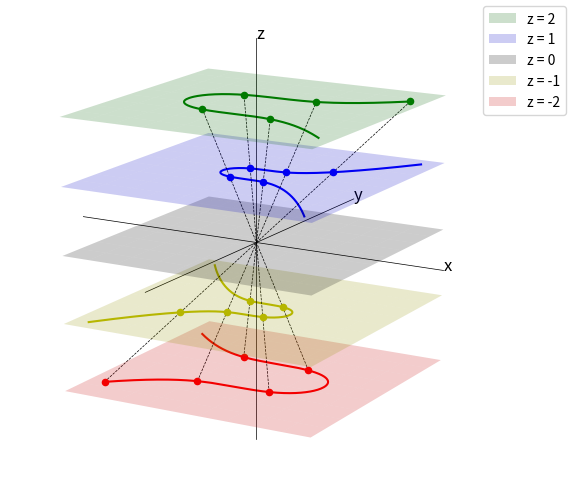

This chart was generated by the following Python code:
import numpy as np
import matplotlib.pyplot as plt

fig = plt.figure()
ax = fig.add_subplot(111, projection="3d")


def draw_segment(
    p, q, num_points, style, *, t_lims: tuple[float, float] | None = None, **plt_opts
):
    p = p[:, np.newaxis, np.newaxis]
    q = q[:, np.newaxis, np.newaxis]
    if t_lims is None:
        t_lims = (0, 1)
    t = np.linspace(*t_lims, num=num_points)[np.newaxis, np.newaxis, :]
    points = p + t * (q - p)
    ax.plot(points[0], points[1], points[2], style, **plt_opts)


def curve_pos_y(x, z: float):
    return np.sqrt((x**3 + 7 * z**3) / z)


def curve_y2(x, z: float):
    return (x**3 + 7 * z**3) / z


def get_ec(
    xmin: float, xmax: float, lam: float, *, num_points: int = 1000
) -> tuple[np.ndarray, np.ndarray]:
    # NOTE: leftmost point = (leftmost_x, 0), scaled/reflected by `lam`
    leftmost_x = -(7 ** (1 / 3)) * lam

    if lam < 0:
        xmin, xmax = xmax, xmin
    else:
        xmin = max(xmin, leftmost_x)

    # NOTE: starting to draw from the leftmost point makes the curve smoother
    #  in that point.
    xmin = min(xmin, leftmost_x)

    x_vals = np.linspace(xmin, xmax, num_points)
    x_vals = x_vals[curve_y2(x_vals, lam) >= 0]
    y_vals = curve_pos_y(x_vals, lam)

    # NOTE: this perfectly joins the positive and negative branches
    x_vals = np.hstack([x_vals[::-1], x_vals])
    y_vals = np.hstack([y_vals[::-1], -y_vals])

    return x_vals, y_vals


def plot_ec(
    xmin: float, xmax: float, lam: float, *, num_points: int = 1000, **plt_opts
) -> None:
    x_vals, y_vals = get_ec(xmin, xmax, lam, num_points=num_points)
    ax.plot(x_vals, y_vals, lam, **plt_opts)


def plot_plane(xmin, xmax, ymin, ymax, z, **plt_opts):
    x = np.linspace(xmin, xmax, 10)
    y = np.linspace(ymin, ymax, 10)
    X, Y = np.meshgrid(x, y)
    Z = z * np.ones_like(X)  # constant z-plane
    ax.plot_surface(X, Y, Z, **plt_opts)


lam2 = 2
plot_ec(-2, 3 * lam2, lam=1, color="b")
plot_ec(-2 * lam2, 3 * lam2, lam=lam2, color="g")
plot_ec(-3 * lam2, 2, lam=-1, color="y")
plot_ec(-3 * lam2, 2 * lam2, lam=-lam2, color="r")


def adjust(_min: float, _max: float, scaling: float = 1.0) -> tuple[float, float]:
    _min = min(_min, 0)
    _max = max(_max, 0)
    m = (_min + _max) / 2
    return (_min - m) * scaling + m, (_max - m) * scaling + m


# gets data limits
xmin, xmax = adjust(*ax.get_xlim())
ymin, ymax = adjust(*ax.get_ylim())
zmin, zmax = adjust(*ax.get_zlim())

plot_plane(xmin, xmax, ymin, ymax, lam2, color="g", alpha=0.2, label=f"z = {lam2}")
plot_plane(xmin, xmax, ymin, ymax, 1, color="b", alpha=0.2, label="z = 1")
plot_plane(xmin, xmax, ymin, ymax, 0, color="k", alpha=0.2, label="z = 0")
plot_plane(xmin, xmax, ymin, ymax, -1, color="y", alpha=0.2, label="z = -1")
plot_plane(xmin, xmax, ymin, ymax, -lam2, color="r", alpha=0.2, label=f"z = -{lam2}")

xs, ys = get_ec(-2 * lam2, 3 * lam2, lam=lam2)
for i in range(0, len(xs), len(xs) // 5):
    P = np.array([xs[i], ys[i], lam2])
    Po2 = P / 2
    ax.scatter3D(P[0], P[1], P[2], color="g")
    ax.scatter3D(Po2[0], Po2[1], Po2[2], color="b")
    ax.scatter3D(-Po2[0], -Po2[1], -Po2[2], color="y")
    ax.scatter3D(-P[0], -P[1], -P[2], color="r")
    draw_segment(-P, P, 2, "k--", lw=0.5, t_lims=(0, 1))

# draws custom axes through the origin
scaling = 1.3  # a little longer than the data extent
xmin, xmax = adjust(*ax.get_xlim(), scaling=scaling)
ymin, ymax = adjust(*ax.get_ylim(), scaling=scaling)
zmin, zmax = adjust(*ax.get_zlim(), scaling=scaling)
ax.plot([xmin, xmax], [0, 0], [0, 0], color="k", lw=0.5)  # X-axis
ax.plot([0, 0], [ymin, ymax], [0, 0], color="k", lw=0.5)  # Y-axis
ax.plot([0, 0], [0, 0], [zmin, zmax], color="k", lw=0.5)  # Z-axis
ax.text(xmax, 0, 0, "x", fontsize=12)
ax.text(0, ymax, 0, "y", fontsize=12)
ax.text(0, 0, zmax, "z", fontsize=12)

# shrinks the margins
scaling = 0.6
ax.set_xlim(*adjust(*ax.get_xlim(), scaling=scaling))
ax.set_ylim(*adjust(*ax.get_ylim(), scaling=scaling))
ax.set_zlim(*adjust(*ax.get_zlim(), scaling=scaling))

ax.set_axis_off()
ax.view_init(elev=15, azim=-60, roll=0)
fig.tight_layout(pad=0)
fig.legend()
ax.set_box_aspect([1, 1, 1])  # equal aspect ratio, no extra padding
plt.savefig("ec_proj.svg", format="svg", bbox_inches="tight")
